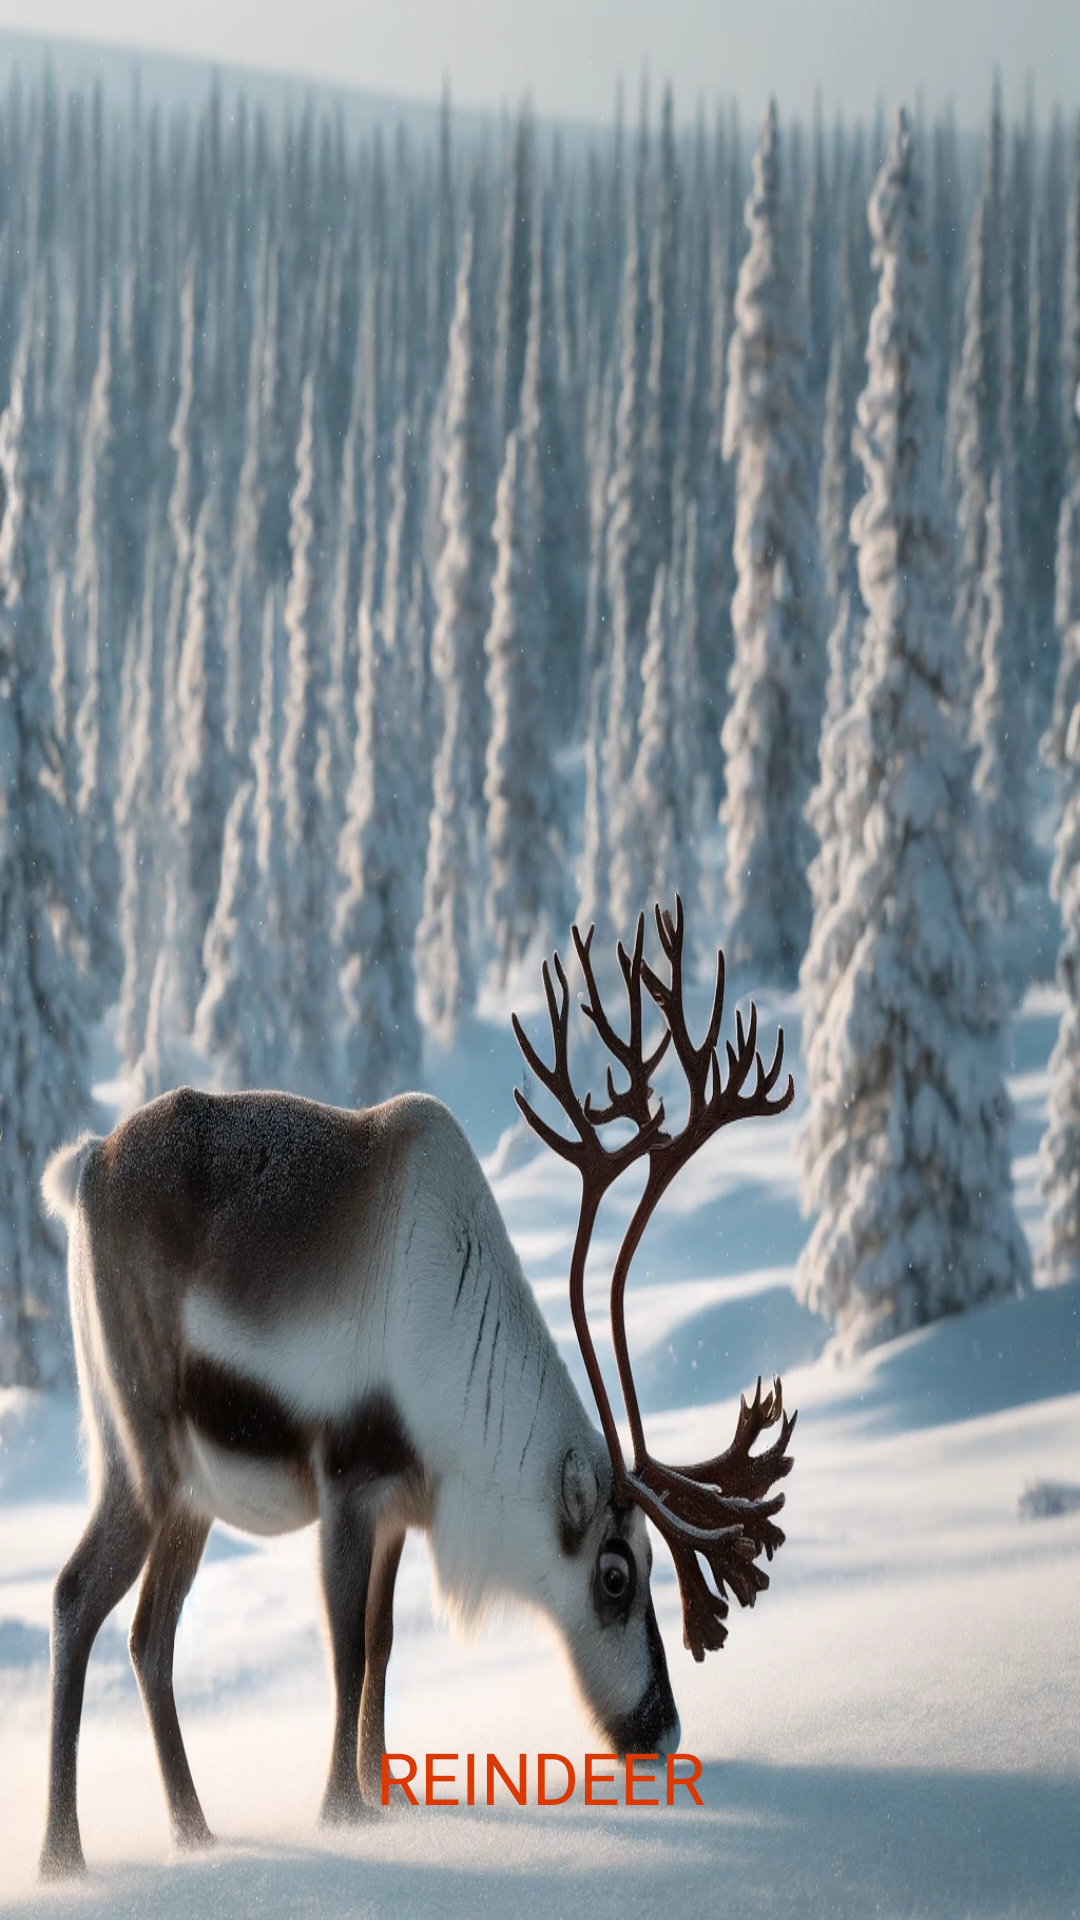

Reconstruct the res/layout file that produces this screen, plus the resources it refers to.
<!-- AndroidManifest.xml: application theme Theme.AnimalsApp -->
<!-- res/layout/activity_reindeer.xml -->
<?xml version="1.0" encoding="utf-8"?>
<androidx.constraintlayout.widget.ConstraintLayout xmlns:android="http://schemas.android.com/apk/res/android"
    xmlns:app="http://schemas.android.com/apk/res-auto"
    xmlns:tools="http://schemas.android.com/tools"
    android:layout_width="match_parent"
    android:layout_height="match_parent"
    tools:context=".glacier.Reindeer">

    <ImageView
        android:id="@+id/imageView69"
        android:layout_width="wrap_content"
        android:layout_height="wrap_content"
        android:scaleType="fitXY"
        app:layout_constraintBottom_toBottomOf="parent"
        app:layout_constraintEnd_toEndOf="parent"
        app:layout_constraintHorizontal_bias="0.0"
        app:layout_constraintStart_toStartOf="parent"
        app:layout_constraintTop_toTopOf="parent"
        app:layout_constraintVertical_bias="0.0"
        app:srcCompat="@drawable/rengeyigi" />

    <TextView
        android:id="@+id/textView24"
        android:layout_width="147dp"
        android:layout_height="44dp"
        android:layout_marginBottom="20dp"
        android:text="REINDEER"
        android:textAlignment="center"
        android:textSize="24sp"
        app:layout_constraintBottom_toBottomOf="parent"
        app:layout_constraintEnd_toEndOf="parent"
        app:layout_constraintStart_toStartOf="parent"
        android:textColor="#DA3906"
        />

    <ImageView
        android:id="@+id/imageView70"
        android:layout_width="54dp"
        android:layout_height="42dp"
        android:layout_marginStart="280dp"
        android:layout_marginTop="20dp"
        android:onClick="sound"
        app:layout_constraintEnd_toEndOf="parent"
        app:layout_constraintStart_toStartOf="parent"
        app:layout_constraintTop_toTopOf="parent"
        app:srcCompat="@drawable/loudspeaker" />
</androidx.constraintlayout.widget.ConstraintLayout>
<!-- resources referenced by this layout -->
<resources>
  <!-- drawable rengeyigi: webp bitmap (drawable, 259360 bytes) -->
  <style name="Theme.AnimalsApp" parent="Base.Theme.AnimalsApp" />
  <style name="Base.Theme.AnimalsApp" parent="Theme.Material3.DayNight">
          
          
      </style>
</resources>
